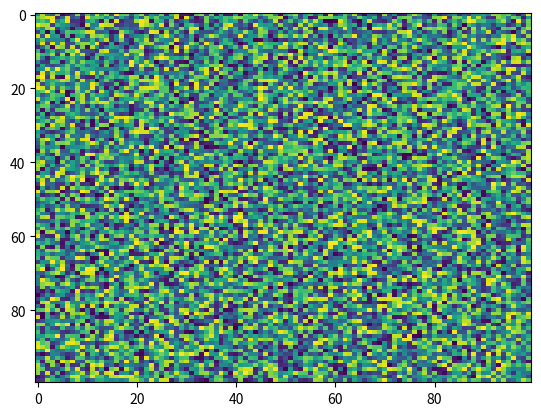

Generate this figure with matplotlib:
import matplotlib.pyplot as plt
import numpy as np
X = np.random.rand(100, 100)
plt.imshow(X, cmap='viridis', norm=None, aspect='auto')
